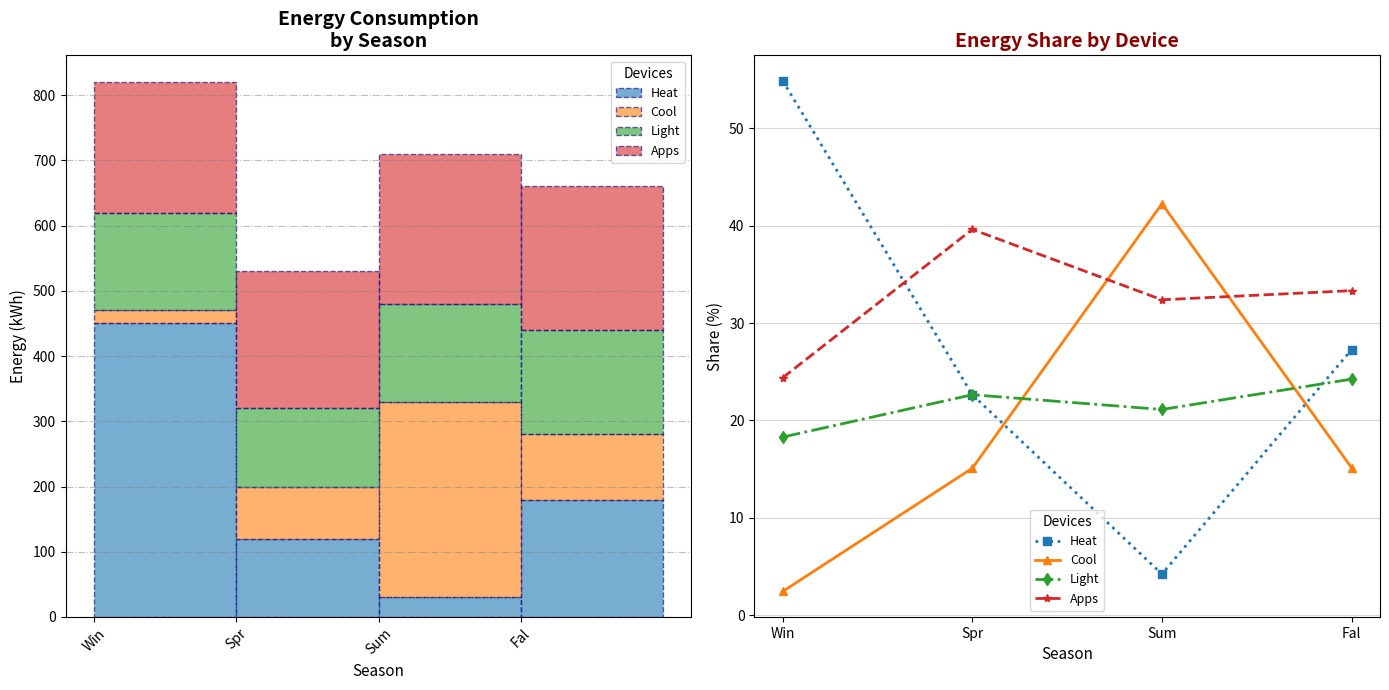

The matplotlib source for this figure:
import matplotlib.pyplot as plt
import numpy as np

# Seasons
seasons = ['Win', 'Spr', 'Sum', 'Fal']

# Energy consumption (kWh)
heating = [450, 120, 30, 180]
cooling = [20, 80, 300, 100]
lighting = [150, 120, 150, 160]
appliances = [200, 210, 230, 220]

# Aggregated data
data = [heating, cooling, lighting, appliances]

# Appliance labels
appliance_labels = ['Heat', 'Cool', 'Light', 'Apps']

# Calculating percentage
def calculate_percentage_share(data):
    percentages = []
    total_consumption = [sum(x) for x in zip(*data)]
    for series in data:
        percentages.append([((val / total) * 100) if total != 0 else 0 for val, total in zip(series, total_consumption)])
    return percentages

percentage_data = calculate_percentage_share(data)

# Setting up plots
fig, axs = plt.subplots(1, 2, figsize=(14, 7))

# Stacked histogram with altered stylistic elements
axs[0].hist([np.arange(len(seasons))] * len(data), bins=np.arange(len(seasons) + 1), weights=data, 
            label=appliance_labels, histtype='barstacked', alpha=0.6, edgecolor='navy', linestyle='dashed')

axs[0].set_title("Energy Consumption\nby Season", fontsize=14, fontweight='bold')
axs[0].set_xlabel("Season", fontsize=11, fontstyle='italic')
axs[0].set_ylabel("Energy (kWh)", fontsize=11)
axs[0].set_xticks(np.arange(len(seasons)))
axs[0].set_xticklabels(seasons, rotation=45)
axs[0].legend(title="Devices", fontsize=9, title_fontsize='10', loc='upper right')
axs[0].yaxis.grid(True, linestyle='-.', color='grey', alpha=0.5)

# Percentage share line plot with altered stylistic elements
marker_styles = ['s', '^', 'd', '*']
line_styles = [':', '-', '-.', '--']

for idx, percentage in enumerate(percentage_data):
    axs[1].plot(seasons, percentage, marker=marker_styles[idx], label=appliance_labels[idx], linewidth=2, linestyle=line_styles[idx])

axs[1].set_title("Energy Share by Device", fontsize=14, fontweight='bold', color='darkred')
axs[1].set_xlabel("Season", fontsize=11, fontstyle='italic')
axs[1].set_ylabel("Share (%)", fontsize=11)
axs[1].legend(title="Devices", fontsize=9, title_fontsize='10', loc='lower center')
axs[1].yaxis.grid(True, linestyle='-', color='lightgrey', alpha=0.9)

# Layout adjustment
plt.tight_layout()

# Show plots
plt.show()
